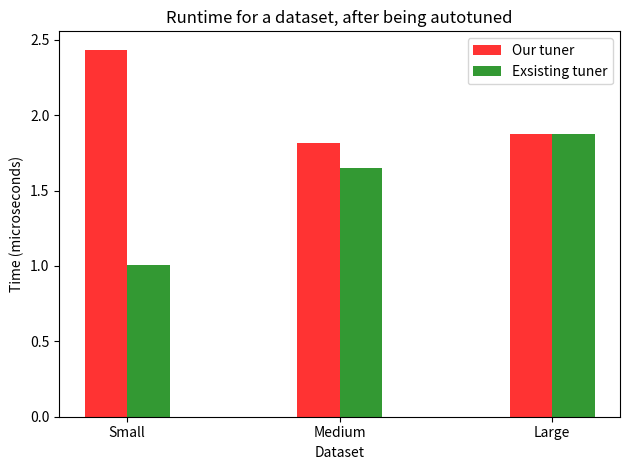

This figure's Python source:
import matplotlib.pyplot as plt
import numpy as np

avgStdCalib = [ [240290, 239479, 244412, 239221, 239722],
                [298248, 239479, 299696, 301184, 298872], 
                [4745410, 4768022, 4763633, 4800159, 4768614]
              ]
avgOurCalib = [ [98349, 98583, 99478, 98912, 98906],
                [158210, 158106, 159141, 158292, 158410],
                [2529428, 2530433, 2548801, 2544966, 2556094]
              ]
avgOldCalib = [ [237392, 238268, 238268, 238817, 239878],
                    [237392, 157959, 158088, 158865, 159119],
                [2535680, 2537991, 2544248, 2545626, 2556094]
              ]

stdCalib = [np.sum(avgStdCalib[0])/5.0, 
            np.sum(avgStdCalib[1])/5.0,
            np.sum(avgStdCalib[2])/5.0]

ourCalib = (stdCalib[0]/(np.sum(avgOurCalib[0])/5.0),
            stdCalib[1]/(np.sum(avgOurCalib[1])/5.0), 
            stdCalib[2]/(np.sum(avgOurCalib[2])/5.0))
oldCalib = (stdCalib[0]/(np.sum(avgOldCalib[0])/5.0),
            stdCalib[1]/(np.sum(avgOldCalib[1])/5.0),
            stdCalib[2]/(np.sum(avgOldCalib[2])/5.0))
# data to plot
n_groups = 3

# create plot
fig, ax = plt.subplots()
index = np.arange(n_groups)
bar_width = 0.2
opacity = 0.8

rects1 = plt.bar(index, ourCalib, bar_width,
alpha=opacity,
color='r',
label='Our tuner')

rects2 = plt.bar(index + bar_width, oldCalib, bar_width,
alpha=opacity,
color='g',
label='Exsisting tuner')

plt.xlabel('Dataset')
plt.ylabel('Time (microseconds)')
plt.title('Runtime for a dataset, after being autotuned')
plt.xticks(index + bar_width/2, ('Small', 'Medium', 'Large'))
plt.legend()

plt.tight_layout()
plt.savefig("LocVolCalibSML.png")
plt.show()
